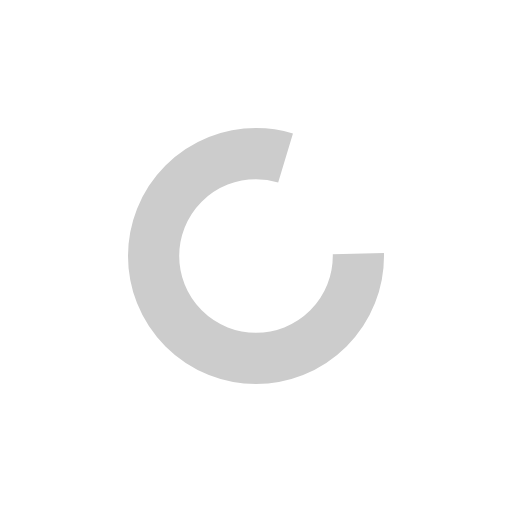
t = 0.00 s
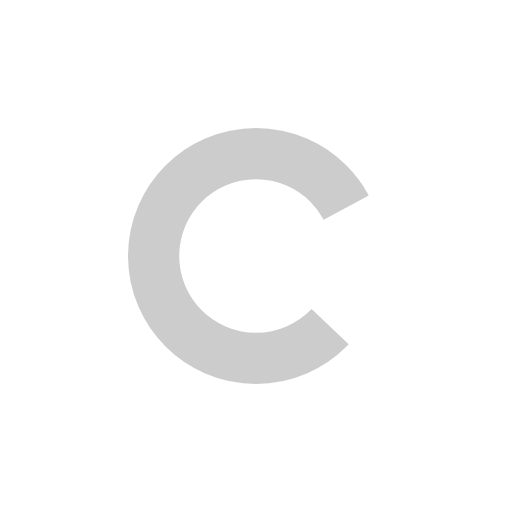
t = 0.13 s
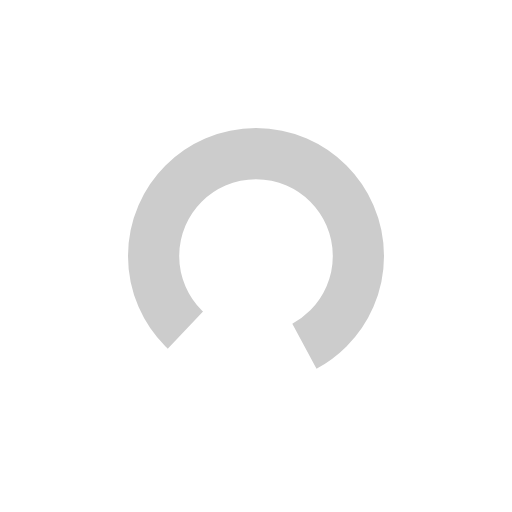
t = 0.38 s
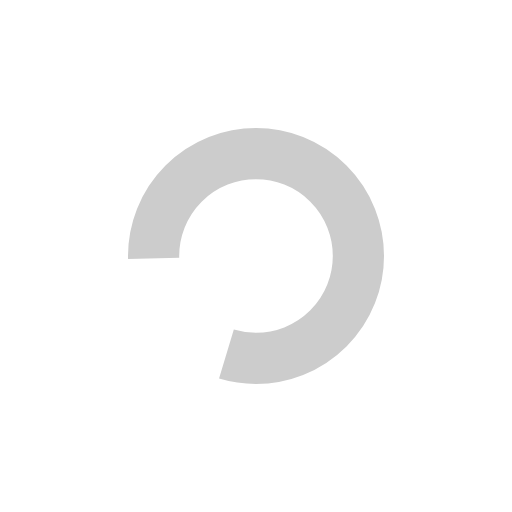
t = 0.50 s
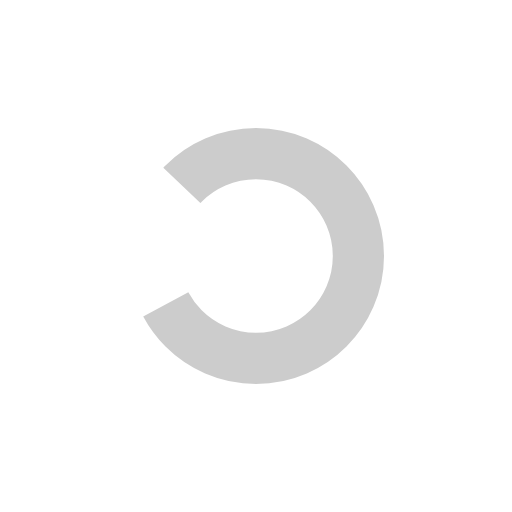
t = 0.63 s
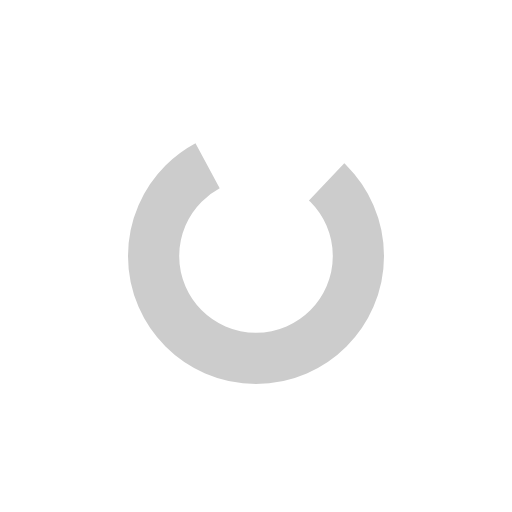
t = 0.88 s

The animated SVG that drew these frames (rendered in a browser with its animation timeline set to each time). Animation: 1 SMIL element (animateTransform=1); one cycle of 1.00 s, repeats indefinitely.

<svg width='120px' height='120px' xmlns="http://www.w3.org/2000/svg" viewBox="0 0 100 100" preserveAspectRatio="xMidYMid" class="uil-ring">
  <rect x="0" y="0" width="100" height="100" fill="none" class="bk"></rect>
  <circle cx="50"
    cy="50"
    r="20"
    stroke-dasharray="100, 25"
    stroke="#cccccc"
    fill="none"
    stroke-width="10">
    <animateTransform attributeName="transform" type="rotate" values="0 50 50;180 50 50;360 50 50;"
      keyTimes="0;0.5;1" dur="1s"
      repeatCount="indefinite" begin="0s"></animateTransform>
    </circle>
  </svg>
